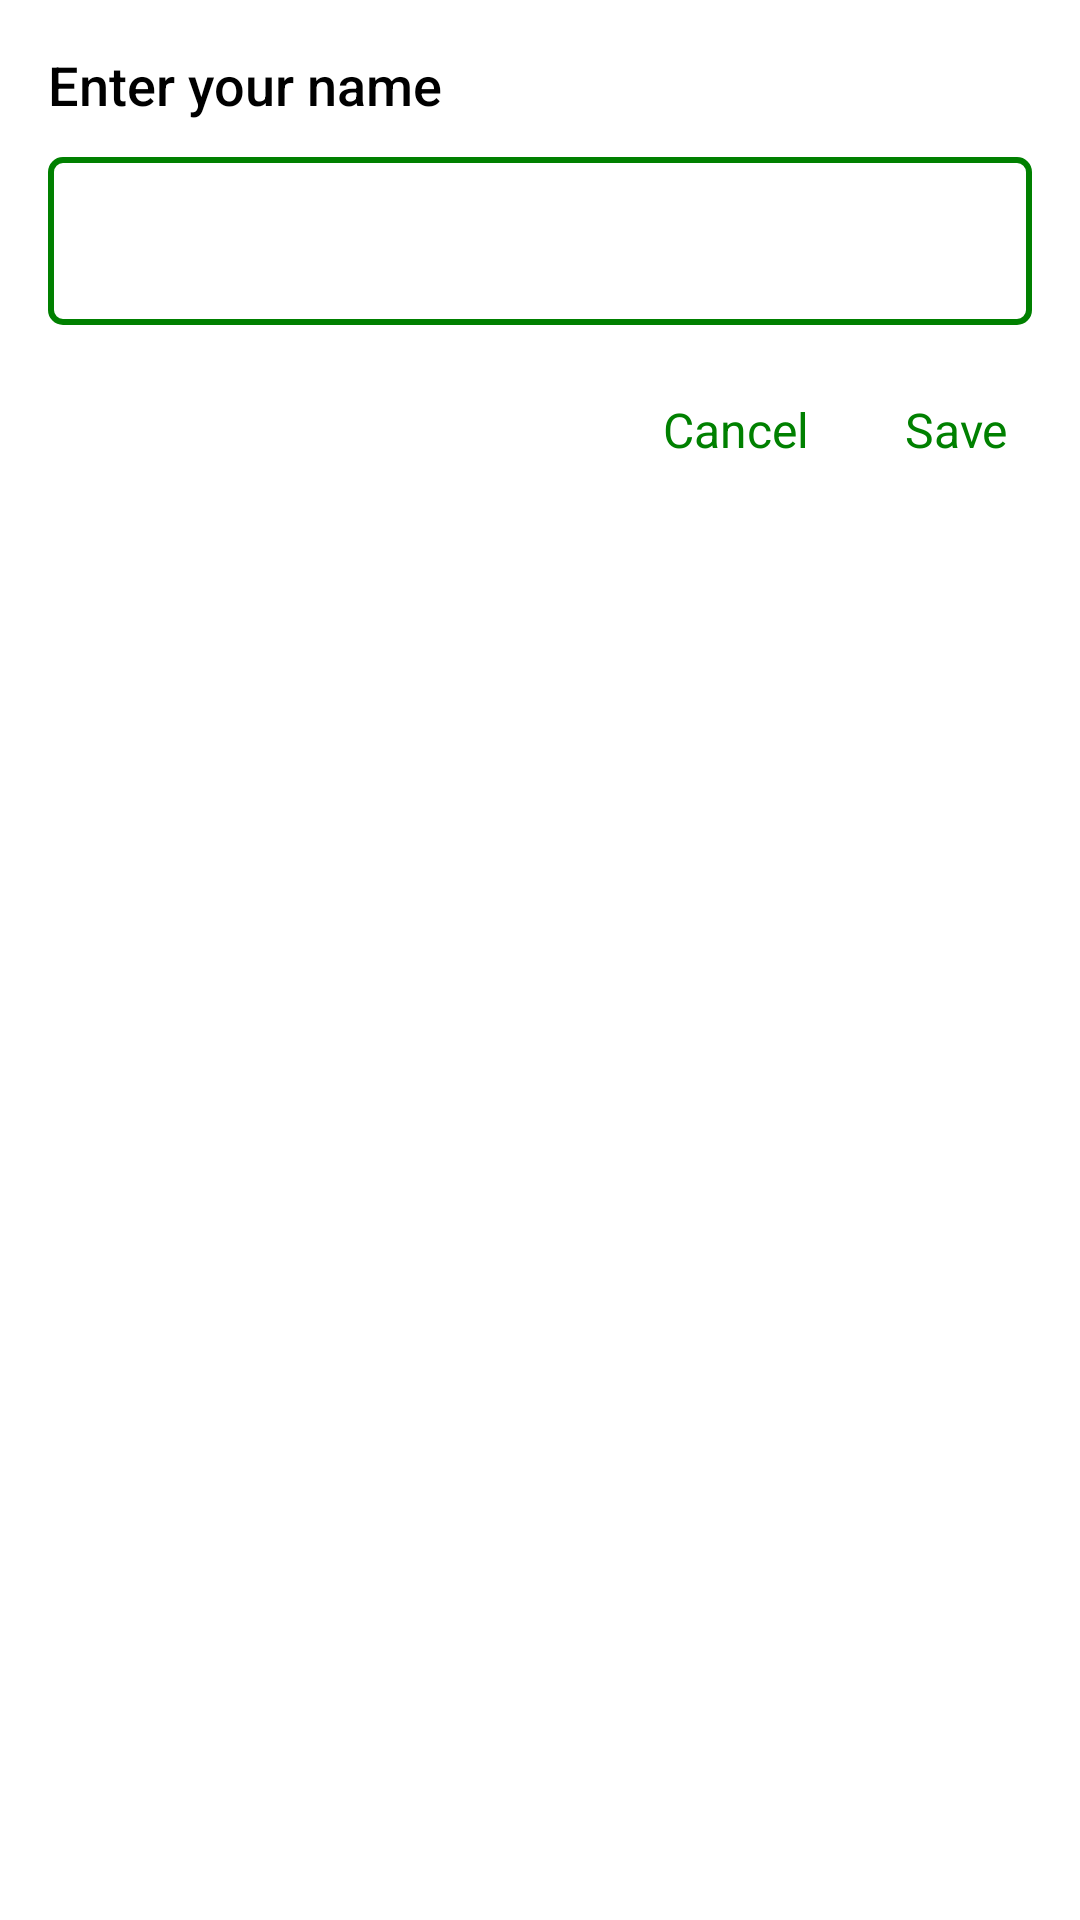

Write the Android layout XML for this screen, with the resource values it uses.
<!-- AndroidManifest.xml: application theme Theme.HiiFi -->
<!-- res/layout/bottom_sheet_edit_text.xml -->
<?xml version="1.0" encoding="utf-8"?>
<LinearLayout xmlns:android="http://schemas.android.com/apk/res/android"
    android:layout_width="match_parent"
    android:layout_height="wrap_content"
    android:orientation="vertical"
    android:padding="16dp"
    android:background="@android:color/white"
    android:elevation="4dp">

    
    <TextView
        android:id="@+id/bottomSheet_title"
        android:layout_width="wrap_content"
        android:layout_height="wrap_content"
        android:text="Enter your name"
        android:textSize="18sp"
        android:textColor="#000000"
        android:fontFamily="sans-serif-medium" />

    
    <LinearLayout
        android:layout_width="match_parent"
        android:layout_height="wrap_content"
        android:layout_marginTop="12dp"
        android:orientation="horizontal"
        android:background="@drawable/input_border"
        android:padding="8dp">

        <EditText
            android:id="@+id/bottomSheet_edit_name"
            android:layout_width="0dp"
            android:layout_weight="1"
            android:layout_height="40dp"
            android:hint=" "
            android:textSize="16sp"
            android:background="@android:color/transparent"
            android:padding="8dp" />

    </LinearLayout>

    
    <LinearLayout
        android:layout_width="match_parent"
        android:layout_height="wrap_content"
        android:layout_marginTop="16dp"
        android:orientation="horizontal"
        android:gravity="end">

        <TextView
            android:id="@+id/bottomSheet_cancel"
            android:layout_width="wrap_content"
            android:layout_height="wrap_content"
            android:text="Cancel"
            android:textSize="16sp"
            android:textColor="#008000"
            android:padding="8dp"
            android:clickable="true"
            android:focusable="true" />

        <TextView
            android:id="@+id/bottomSheet_save"
            android:layout_width="wrap_content"
            android:layout_height="wrap_content"
            android:text="Save"
            android:textSize="16sp"
            android:textColor="#008000"
            android:padding="8dp"
            android:layout_marginStart="16dp"
            android:clickable="true"
            android:focusable="true" />
    </LinearLayout>

</LinearLayout>
<!-- resources referenced by this layout -->
<resources>
  <!-- drawable input_border (drawable) -->
  <?xml version="1.0" encoding="utf-8"?>
  <shape xmlns:android="http://schemas.android.com/apk/res/android"
      android:shape="rectangle">
  
      <solid android:color="@android:color/white"/>
      <stroke android:width="2dp" android:color="#008000"/>
      <corners android:radius="4dp"/>
  </shape>
  <style name="Theme.HiiFi" parent="Base.Theme.HiiFi" />
  <style name="Base.Theme.HiiFi" parent="Theme.Material3.DayNight.NoActionBar">
          
          
      </style>
</resources>
